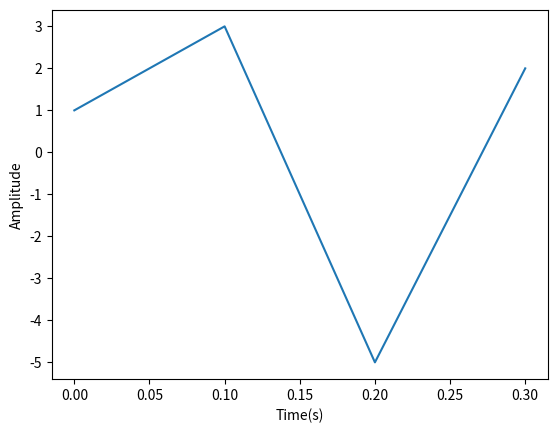

Reproduce this figure in Python.
import numpy as np
import matplotlib.pyplot as plt

X=[1,3,-5,2]
fs=10
t=np.arange(len(X))/fs

plt.plot(t,X)
plt.xlabel("Time(s)")
plt.ylabel("Amplitude")
plt.show()
